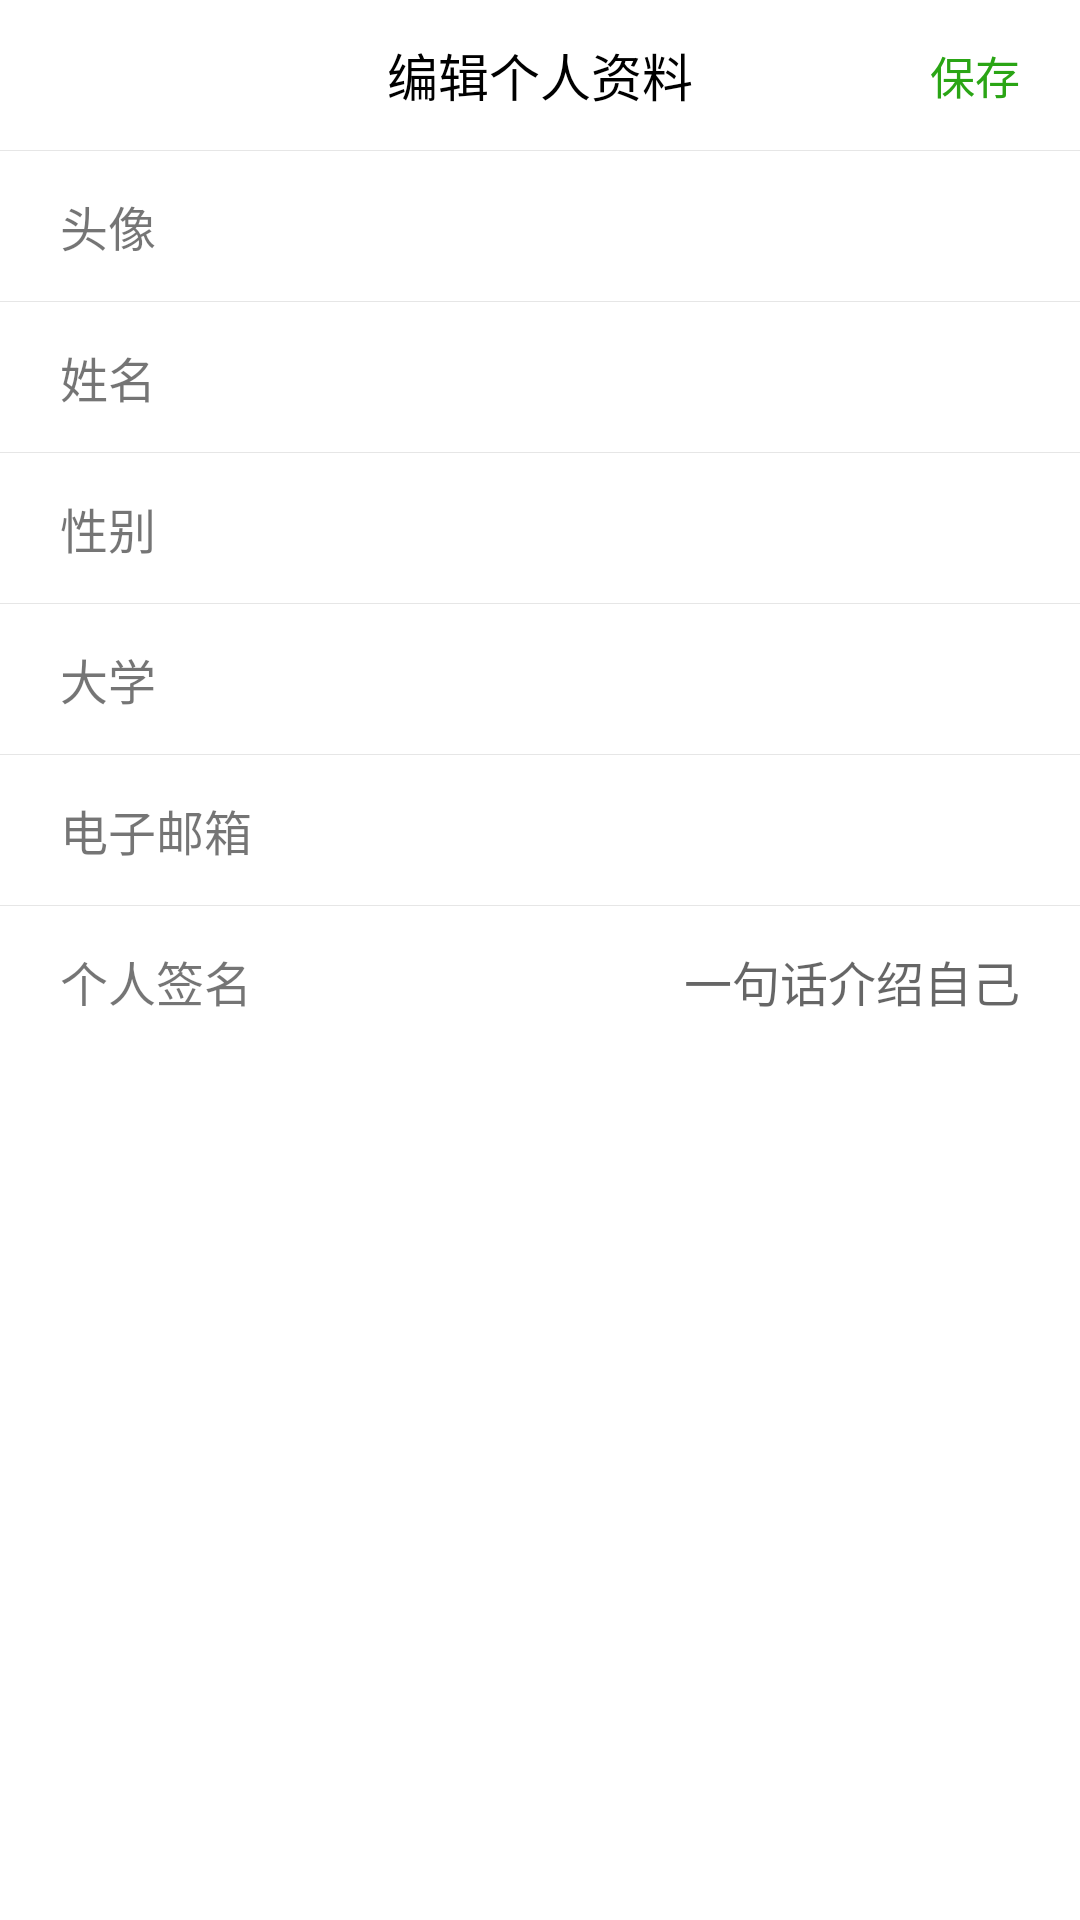

This screen was rendered from an Android layout file. Write that file and the resources it references.
<!-- AndroidManifest.xml: application theme AppTheme -->
<!-- res/layout/activity_my_info_edit.xml -->
<?xml version="1.0" encoding="utf-8"?>

<RelativeLayout xmlns:android="http://schemas.android.com/apk/res/android"
                xmlns:app="http://schemas.android.com/apk/res-auto"
                android:layout_width="match_parent"
                android:background="#ffffff"
                android:fitsSystemWindows="true"
                android:layout_height="match_parent">
    <RelativeLayout
            android:layout_width="match_parent"
            android:id="@+id/myInfo_edit_top_layout"
            android:layout_height="50dp">
        <ImageView
                android:layout_width="20dp"
                android:layout_height="20dp"
                android:layout_marginStart="10dp"
                android:layout_marginTop="17dp"
                android:id="@+id/myInfo_edit_back"
                android:src="@drawable/back_icon">
        </ImageView>

        <TextView android:layout_width="250dp" android:layout_height="match_parent"
                  android:layout_centerInParent="true"
                  android:ellipsize="end"
                  android:textColor="#000000"
                  android:id="@+id/myInfo_edit_title"
                  android:textSize="17sp"
                  android:maxLines="1"
                  android:text="编辑个人资料"
                  android:gravity="center">
        </TextView>

        <TextView
                android:layout_width="wrap_content"
                android:layout_height="wrap_content"
                android:text="保存"
                android:layout_alignParentEnd="true"
                android:textSize="15sp"
                android:id="@+id/myInfo_edit_save"
                android:layout_centerVertical="true"
                android:textColor="#2aa515"
                android:layout_marginEnd="20dp">
        </TextView>
    </RelativeLayout>

    <RelativeLayout android:layout_width="match_parent"
                    android:layout_height="match_parent"
                    android:layout_below="@+id/myInfo_edit_top_layout"
                    android:id="@+id/myInfo_edit_centerLayout">
        <View android:layout_width="match_parent"
              android:layout_height="1px"
              android:background="#e6e6e6"
              android:id="@+id/myInfo_edit_line1"
              android:layout_alignParentTop="true">
        </View>
        <RelativeLayout
                android:layout_width="match_parent"
                android:layout_height="50dp"
                android:layout_below="@+id/myInfo_edit_line1"
                android:id="@+id/edit_user_img_layout">
            <TextView android:layout_width="wrap_content"
                      android:layout_height="wrap_content"
                      android:text="头像"
                      android:textSize="16sp"
                      android:layout_centerVertical="true"
                      android:layout_marginStart="20dp">
            </TextView>

            <androidx.cardview.widget.CardView
                    android:layout_width="40dp"
                    android:layout_height="40dp"
                    app:cardCornerRadius="20dp"
                    app:cardElevation="0dp"
                    android:layout_centerVertical="true"
                    android:layout_alignParentEnd="true"
                    android:layout_marginEnd="20dp">
                <ImageView
                        android:layout_width="wrap_content"
                        android:layout_height="wrap_content"
                        android:scaleType="centerCrop"
                        android:id="@+id/edit_user_img">
                </ImageView>
            </androidx.cardview.widget.CardView>
        </RelativeLayout>

        <View android:layout_width="match_parent"
              android:layout_height="1px"
              android:background="#e6e6e6"
              android:layout_below="@+id/edit_user_img_layout"
              android:id="@+id/myInfo_edit_line2">
        </View>
        <RelativeLayout
                android:layout_width="match_parent"
                android:layout_height="50dp"
                android:layout_below="@+id/myInfo_edit_line2"
                android:id="@+id/edit_user_name_layout">
            <TextView android:layout_width="wrap_content"
                      android:layout_height="wrap_content"
                      android:text="姓名"
                      android:textSize="16sp"
                      android:layout_centerVertical="true"
                      android:layout_marginStart="20dp">
            </TextView>

            <EditText
                    android:layout_width="wrap_content"
                    android:layout_height="wrap_content"
                    android:textSize="16sp"
                    android:layout_centerVertical="true"
                    android:background="@null"
                    android:id="@+id/edit_user_name"
                    android:layout_alignParentEnd="true"
                    android:layout_marginEnd="20dp">
            </EditText>
        </RelativeLayout>

        <View android:layout_width="match_parent"
              android:layout_height="1px"
              android:background="#e6e6e6"
              android:layout_below="@+id/edit_user_name_layout"
              android:id="@+id/myInfo_edit_line3">
        </View>
        <RelativeLayout
                android:layout_width="match_parent"
                android:layout_height="50dp"
                android:layout_below="@+id/myInfo_edit_line3"
                android:id="@+id/edit_user_gender_layout">
            <TextView android:layout_width="wrap_content"
                      android:layout_height="wrap_content"
                      android:text="性别"
                      android:textSize="16sp"
                      android:layout_centerVertical="true"
                      android:layout_marginStart="20dp">
            </TextView>

            <TextView
                    android:layout_width="wrap_content"
                    android:layout_height="wrap_content"
                    android:textSize="16sp"
                    android:textColor="#000000"
                    android:layout_centerVertical="true"
                    android:id="@+id/edit_user_gender"
                    android:layout_alignParentEnd="true"
                    android:layout_marginEnd="20dp">
            </TextView>
        </RelativeLayout>

        <View android:layout_width="match_parent"
              android:layout_height="1px"
              android:background="#e6e6e6"
              android:layout_below="@+id/edit_user_gender_layout"
              android:id="@+id/myInfo_edit_line4">
        </View>
        <RelativeLayout
                android:layout_width="match_parent"
                android:layout_height="50dp"
                android:layout_below="@+id/myInfo_edit_line4"
                android:id="@+id/edit_user_university_layout">
            <TextView android:layout_width="wrap_content"
                      android:layout_height="wrap_content"
                      android:text="大学"
                      android:textSize="16sp"
                      android:layout_centerVertical="true"
                      android:layout_marginStart="20dp">
            </TextView>

            <EditText
                    android:layout_width="wrap_content"
                    android:layout_height="wrap_content"
                    android:textSize="16sp"
                    android:layout_centerVertical="true"
                    android:background="@null"
                    android:id="@+id/edit_user_university"
                    android:layout_alignParentEnd="true"
                    android:layout_marginEnd="20dp">
            </EditText>
        </RelativeLayout>

        <View android:layout_width="match_parent"
              android:layout_height="1px"
              android:background="#e6e6e6"
              android:layout_below="@+id/edit_user_university_layout"
              android:id="@+id/myInfo_edit_line5">
        </View>
        <RelativeLayout
                android:layout_width="match_parent"
                android:layout_height="50dp"
                android:layout_below="@+id/myInfo_edit_line5"
                android:id="@+id/edit_user_email_layout">
            <TextView android:layout_width="wrap_content"
                      android:layout_height="wrap_content"
                      android:text="电子邮箱"
                      android:textSize="16sp"
                      android:layout_centerVertical="true"
                      android:layout_marginStart="20dp">
            </TextView>

            <EditText
                    android:layout_width="wrap_content"
                    android:layout_height="wrap_content"
                    android:textSize="16sp"
                    android:layout_centerVertical="true"
                    android:background="@null"
                    android:id="@+id/edit_user_email"
                    android:layout_alignParentEnd="true"
                    android:layout_marginEnd="20dp">
            </EditText>
        </RelativeLayout>

        <View android:layout_width="match_parent"
              android:layout_height="1px"
              android:background="#e6e6e6"
              android:layout_below="@+id/edit_user_email_layout"
              android:id="@+id/myInfo_edit_line6">
        </View>
        <RelativeLayout
                android:layout_width="match_parent"
                android:layout_height="50dp"
                android:layout_below="@+id/myInfo_edit_line6"
                android:id="@+id/edit_user_sign_layout">
            <TextView android:layout_width="wrap_content"
                      android:layout_height="wrap_content"
                      android:text="个人签名"
                      android:textSize="16sp"
                      android:layout_centerVertical="true"
                      android:layout_marginStart="20dp">
            </TextView>

            <EditText
                    android:layout_width="wrap_content"
                    android:layout_height="wrap_content"
                    android:hint="一句话介绍自己"
                    android:textSize="16sp"
                    android:layout_centerVertical="true"
                    android:background="@null"
                    android:id="@+id/edit_user_sign"
                    android:layout_alignParentEnd="true"
                    android:layout_marginEnd="20dp">
            </EditText>
        </RelativeLayout>
    </RelativeLayout>
</RelativeLayout>
<!-- resources referenced by this layout -->
<resources>
  <style name="AppTheme" parent="Theme.AppCompat.Light.NoActionBar">
          
          <item name="colorPrimary">@color/colorPrimary</item>
          <item name="colorPrimaryDark">@color/colorPrimaryDark</item>
          <item name="colorAccent">@color/colorAccent</item>
      </style>
  <color name="colorPrimary">#008577</color>
  <color name="colorPrimaryDark">#00574B</color>
  <color name="colorAccent">#D81B60</color>
</resources>
